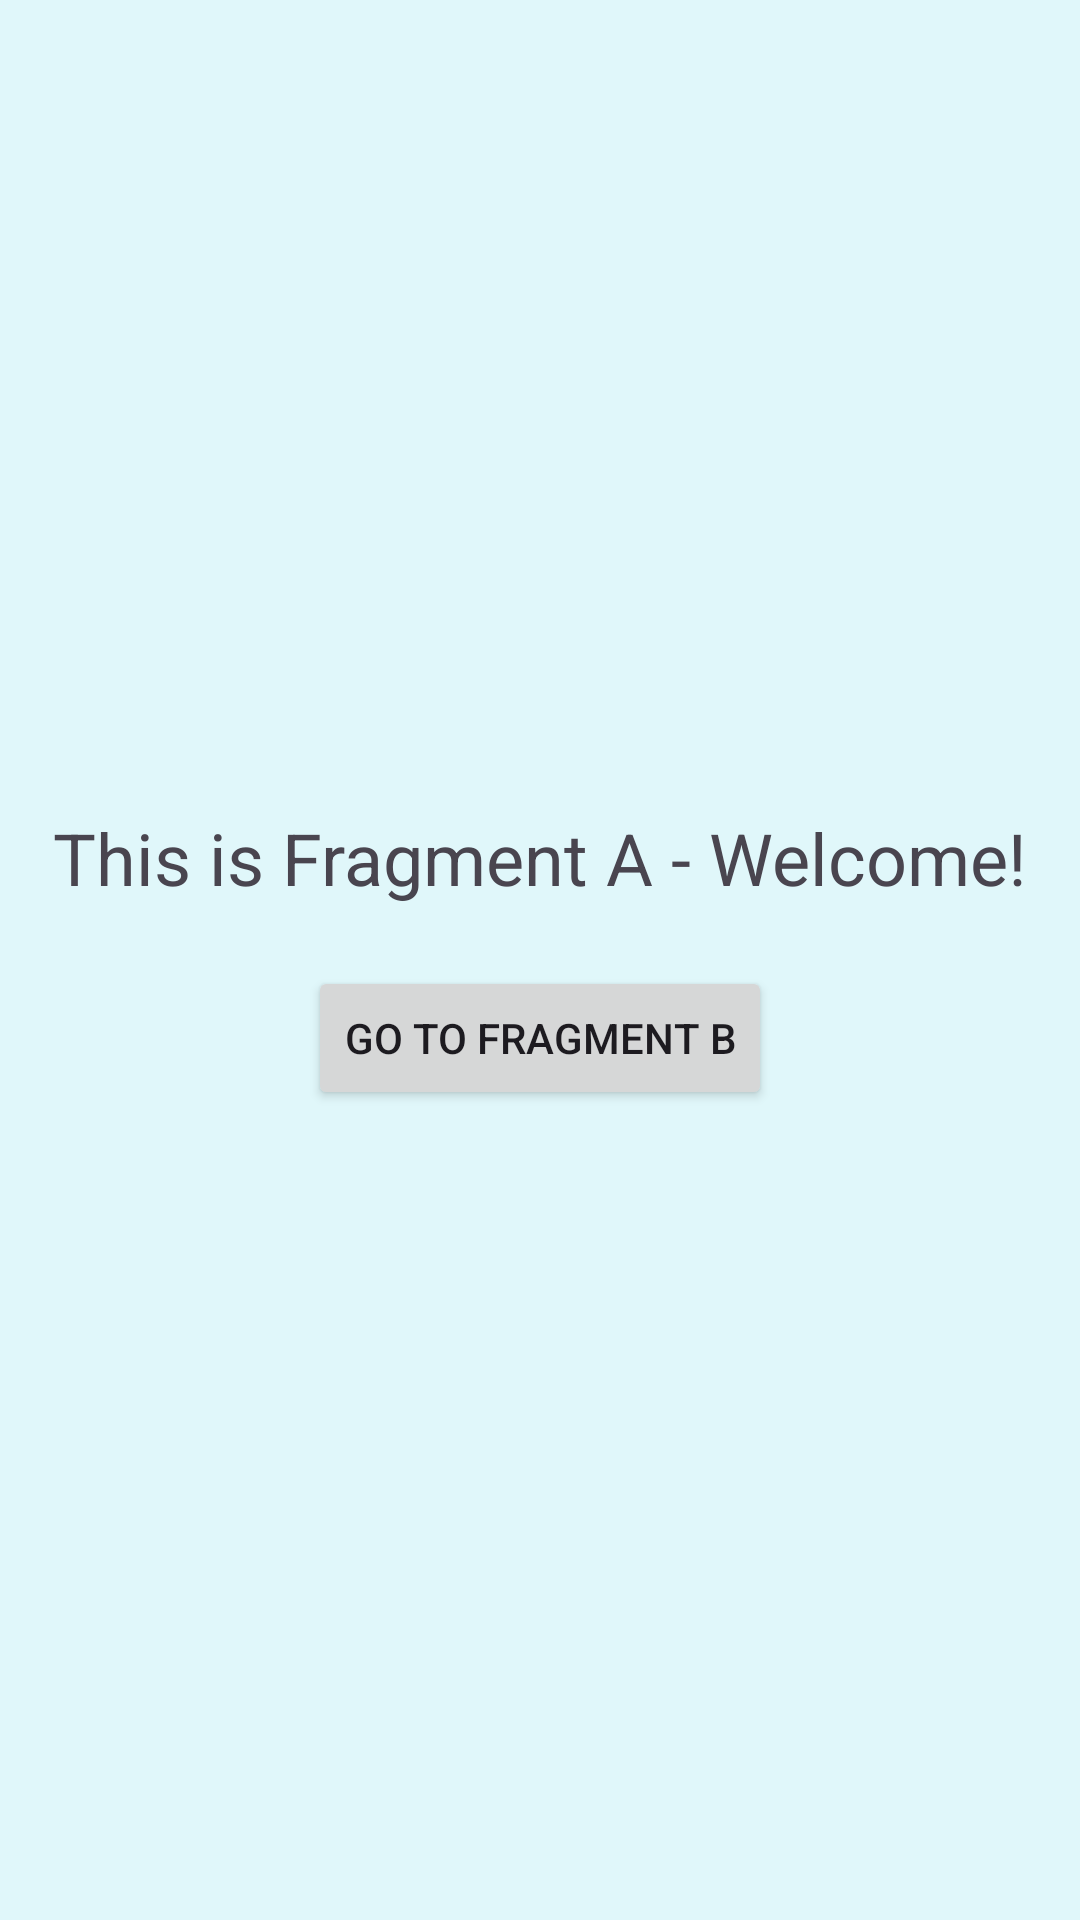

Reconstruct the res/layout file that produces this screen, plus the resources it refers to.
<!-- AndroidManifest.xml: application theme Theme.NIBMAssessment1 -->
<!-- res/layout/fragment_a.xml -->
<?xml version="1.0" encoding="utf-8"?>
<LinearLayout xmlns:android="http://schemas.android.com/apk/res/android"
    android:layout_width="match_parent"
    android:layout_height="match_parent"
    android:background="#E0F7FA"
    android:gravity="center"
    android:orientation="vertical"
    android:padding="16dp">

    <TextView
        android:layout_width="wrap_content"
        android:layout_height="wrap_content"
        android:text="This is Fragment A - Welcome!"
        android:textSize="24sp" />

    <Button
        android:id="@+id/btnGoB"
        android:layout_width="wrap_content"
        android:layout_height="wrap_content"
        android:layout_marginTop="20dp"
        android:text="Go to Fragment B" />

</LinearLayout>
<!-- resources referenced by this layout -->
<resources>
  <style name="Theme.NIBMAssessment1" parent="Base.Theme.NIBMAssessment1" />
  <style name="Base.Theme.NIBMAssessment1" parent="Theme.Material3.DayNight.NoActionBar">
          
          
      </style>
</resources>
